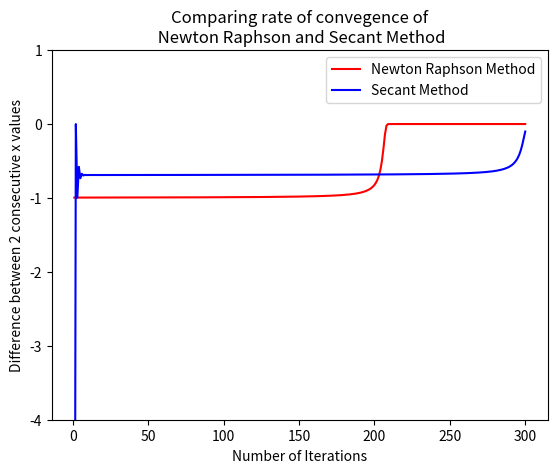

Write the Python code that produced this figure.
import numpy as np
import matplotlib.pyplot as plt
import math
import scipy
import random



"""
    function to compare the convergence rates of the Newton Raphson and Secant methods
"""
def compareConvergence(x0, x1, numIterations):
    # Calculating f(x) = x*eˣ 
    def f(x):
        return x * np.exp(x)
    
    # Calculating f'(x) = (x+1)*eˣ 
    def fDeriv(x):
        return (x+1) * np.exp(x)
    
    # Definining the Newton Raphson method for finding roots
    def newtonRaphsonMethod(x0, numIterations):
        # list to store the differences between consecutive x values
        xls = []  
        # Setting the initial guess for the root
        x = x0  
        # k is the number of iterations to perform
        k = numIterations  
        
        # Looping over the specified number of iterations. Calculating next approximation of the root.
        while(k > 0):
            # Calculating the next approximation of the root, according to newton raphson method
            xNext = x - f(x) / fDeriv(x) 
            # Add the difference between the current and next x values to the list
            xls.append(xNext - x) 
            # Set the current x value to the next x value
            x = xNext 
            # Decrement the iteration counter
            k -= 1  


        # Return the list of differences between consecutive x values
        return xls  
    
    # Define the Secant method for finding roots
    def secantMethod(x0, x1, numIterations):
         # Creating empty list to store the differences between consecutive x values
        tls = [] 
        # Setting the first initial guess for the root
        tprev = x0  
        # Setting the second initial guess for the root
        t = x1         
        # Setting the number of iterations to perform
        k = numIterations  
        
        # Loop over the specified number of iterations
        while(k > 0):
            # Calculating the next approximation of the root according to Secant method
            tNext = t - f(t) * ((t - tprev) / (f(t) - f(tprev)))  
            # Adding the difference between the current and next root approximations to the list
            tls.append(tNext - t)  
            # incrementing tprev and t
            tprev = t 
            t = tNext  
            k -= 1  

        # Return the list of differences between consecutive root values
        return tls  
    
    # Define a function to plot the convergence rates of the two methods
    def plotConvergence():
        # Calculate the differences between consecutive x values for the Newton Raphson method
        xls = newtonRaphsonMethod(x0, numIterations) 
        # Calculate the differences between consecutive x values for the Secant method
        tls = secantMethod(x0, x1, numIterations)  

        # Plotting the difference between consecutive roots found in the iteration vs the iteration number for both the methods
        pts = list(np.linspace(1, numIterations, numIterations)) 
        plt.plot(pts, xls, 'r', label='Newton Raphson Method')  
        plt.plot(pts, tls, 'b', label='Secant Method') 
        # Set the title of the plot
        plt.title("Comparing rate of convegence of\n Newton Raphson and Secant Method") 
        # Set the label for the x-axis
        plt.xlabel('Number of Iterations') 
        # Set the label for the y-axis
        plt.ylabel("Difference between 2 consecutive x values") 
        plt.ylim(-4,1)
        plt.legend()
        plt.show()

    plotConvergence()


if __name__ == "__main__":
    # Comapring the convergence from the plot
    compareConvergence(200,210,300)